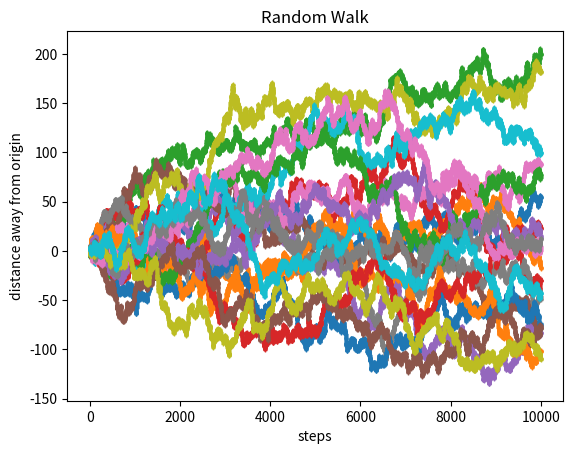

This chart was generated by the following Python code:
#RandomWalks 10/30/24
#By Patrick, Skyler, Jace

import random 
import math 
import matplotlib.pyplot as plt

t = 1
timesteps = 10000
position = 0
walkplot = [0]*timesteps
legend = []
distance = [0]*t

# while t <= 1:

walkplot[0] = position

while t <= 20:

    position = 0

    for i in range(timesteps-1):
        
        if random.random() < .5:
            position -= 1

        else:
            position += 1

        walkplot[i+1] = position

    legend.append(t)
        
    plt.plot(range(len(walkplot)),walkplot,marker="+", markersize=3)
    plt.grid()
    plt.title("Random Walk")
    plt.xlabel("steps")
    plt.ylabel("distance away from origin")
    # plt.legend(legend)

    t +=1

plt.show()








